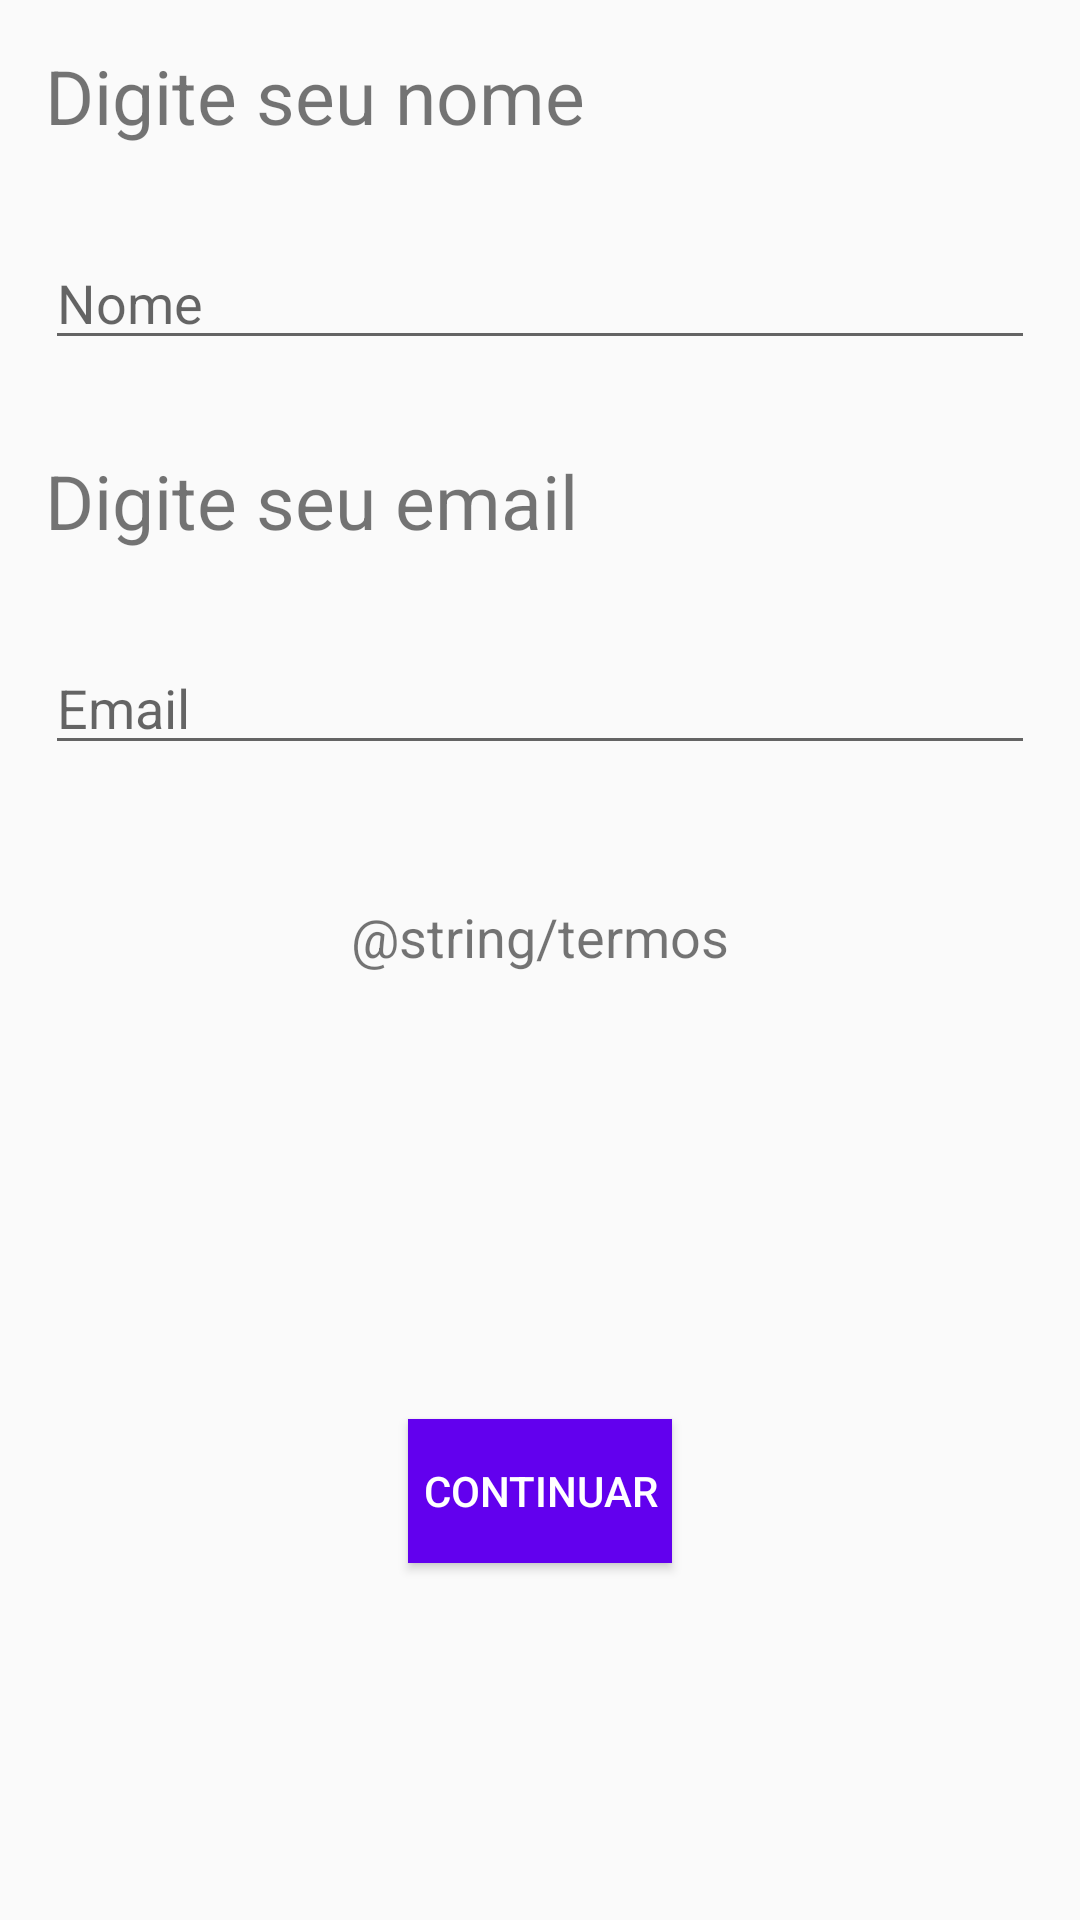

Layout XML and referenced resources for this Android screen:
<!-- AndroidManifest.xml: application theme AppTheme -->
<!-- res/layout/activity_preferences.xml -->
<?xml version="1.0" encoding="utf-8"?>
<GridLayout xmlns:android="http://schemas.android.com/apk/res/android"
    android:layout_width="match_parent"
    android:layout_height="match_parent"
    android:orientation="vertical">

    <TextView
        android:layout_width="match_parent"
        android:layout_height="wrap_content"
        android:layout_margin="15dp"
        android:text="Digite seu nome"
        android:textSize="25sp" />

    <EditText
        android:id="@+id/edit_text_name"
        android:layout_width="match_parent"
        android:layout_height="wrap_content"
        android:layout_margin="15dp"
        android:imeOptions="actionNext"
        android:ems="10"
        android:inputType="text"
        android:hint="Nome" />

    <TextView
        android:layout_width="match_parent"
        android:layout_height="wrap_content"
        android:layout_margin="15dp"
        android:text="Digite seu email"
        android:textSize="25sp" />

    <EditText
        android:id="@+id/edit_text_email"
        android:layout_width="match_parent"
        android:layout_height="wrap_content"
        android:layout_margin="15dp"
        android:imeOptions="actionDone"
        android:ems="10"
        android:inputType="textEmailAddress"
        android:hint="Email" />

    <TextView
        android:layout_width="match_parent"
        android:layout_height="wrap_content"
        android:layout_margin="30dp"
        android:text="@string/termos"
        android:textAlignment="center"
        android:textSize="18sp" />


    <Button
        android:id="@+id/button_save"
        android:layout_width="wrap_content"
        android:layout_height="wrap_content"
        android:layout_gravity="center"
        android:background="@color/colorPrimary"
        android:onClick="checkPreferenceData"
        android:text="Continuar"
        android:textColor="@android:color/background_light" />


</GridLayout>
<!-- resources referenced by this layout -->
<resources>
  <style name="AppTheme" parent="Base.Theme.AppCompat.Light.DarkActionBar">
          
          <item name="colorPrimary">@color/colorPrimary</item>
          <item name="colorPrimaryDark">@color/colorPrimaryDark</item>
          <item name="colorAccent">@color/colorAccent</item>
          <item name="android:actionBarSize">@dimen/bar_height</item>
      </style>
  <dimen name="bar_height">36dip</dimen>
  <!-- not gathered from this repository: default colours our renderer supplied (Android Studio template values) -->
  <color name="colorPrimary">#FF6200EE</color>
  <color name="colorPrimaryDark">#FF3700B3</color>
  <color name="colorAccent">#FF03DAC5</color>
</resources>
